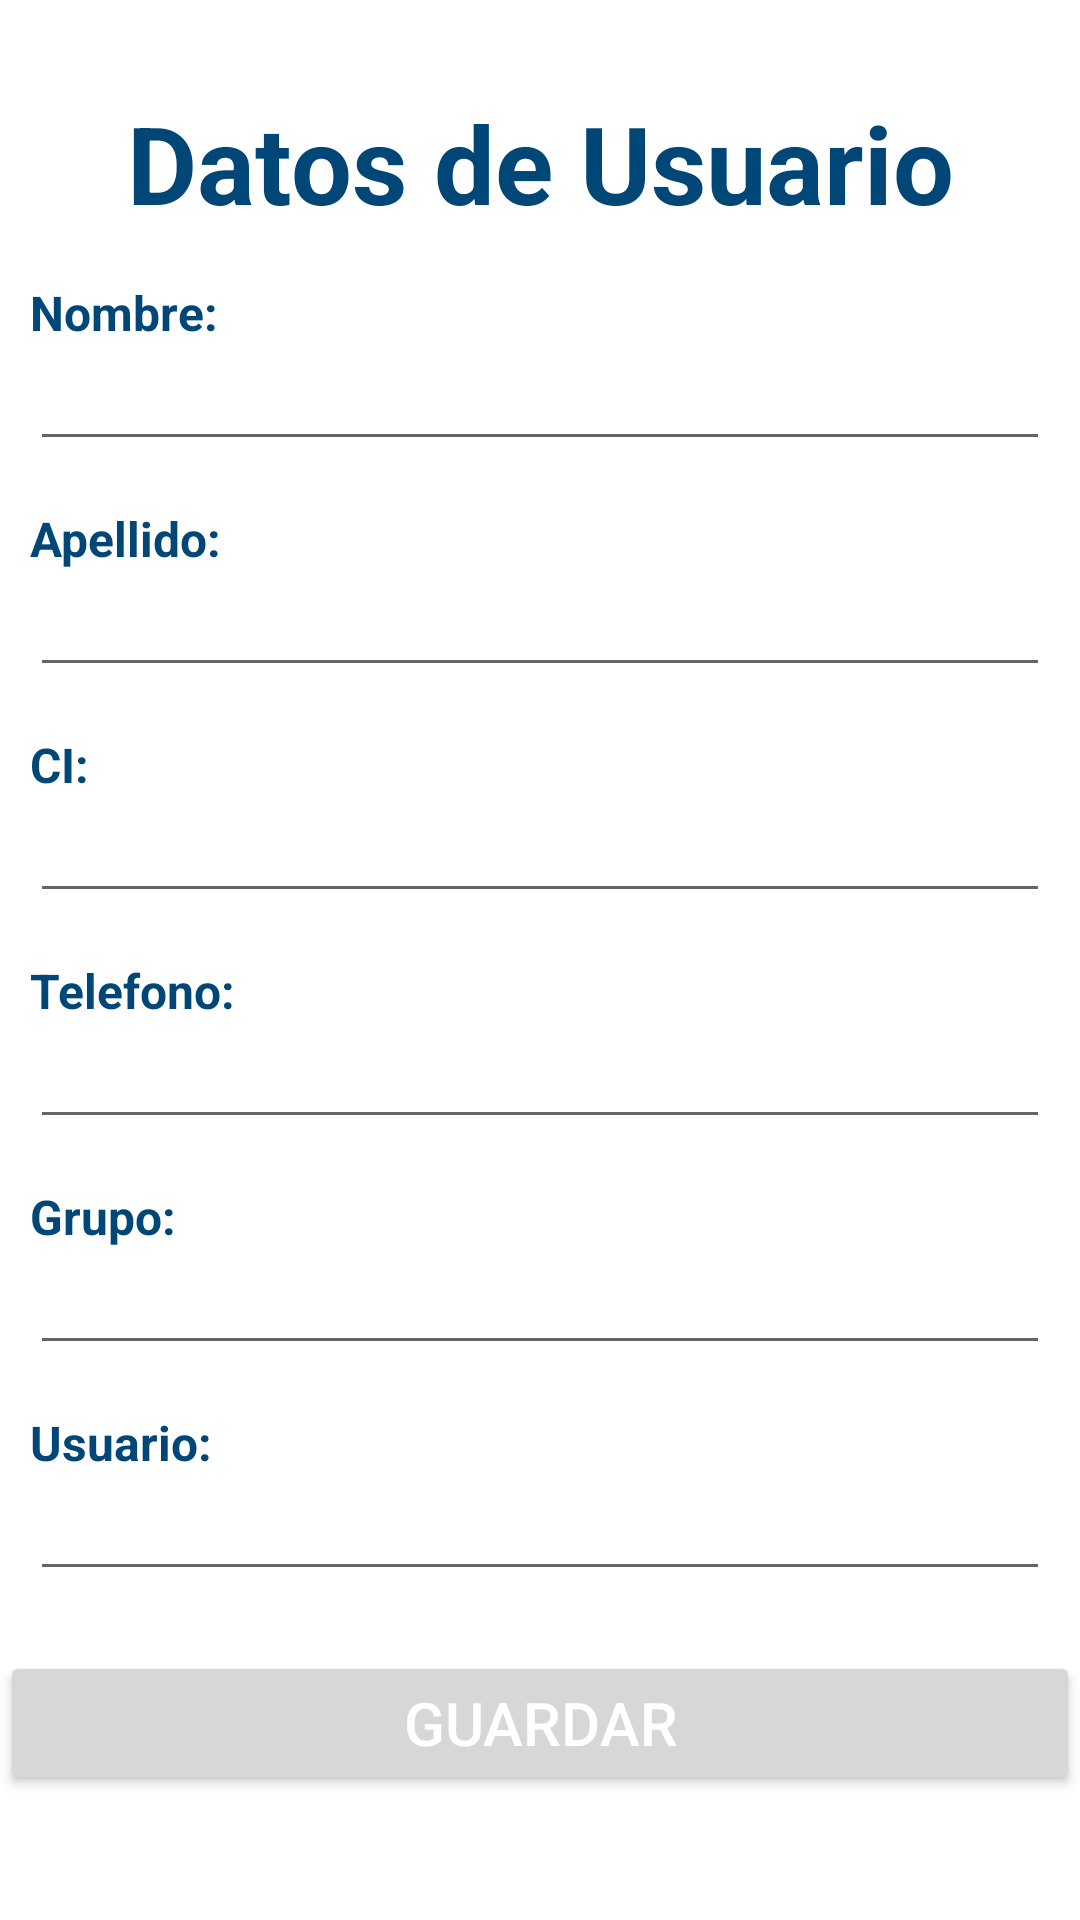

Produce the Android XML layout that renders to this screen, including the resource entries it uses.
<!-- AndroidManifest.xml: application theme Theme.NovitierraApp.NoActionBar -->
<!-- res/layout/perfil_fragment.xml -->
<?xml version="1.0" encoding="utf-8"?>
<ScrollView xmlns:android="http://schemas.android.com/apk/res/android"
    xmlns:tools="http://schemas.android.com/tools"
    android:layout_width="match_parent"
    android:layout_height="match_parent"
    android:orientation="vertical"
    android:layout_marginStart="20dp"
    android:layout_marginEnd="20dp"
    tools:context=".perfil">

<LinearLayout
    android:layout_width="match_parent"
    android:layout_height="match_parent"
    android:orientation="vertical"
    >
    <TextView
        android:layout_width="match_parent"
        android:layout_height="wrap_content"
        android:text="Datos de Usuario"
        android:textSize="36sp"
        android:textStyle="bold"
        android:textColor="@color/azul_novi"
        android:gravity="center"
        android:layout_marginTop="30dp">
    </TextView>

    <TextView
        android:layout_width="match_parent"
        android:layout_height="wrap_content"
        android:text="Nombre:"
        android:textStyle="bold"
        android:textSize="16sp"
        android:textColor="@color/azul_novi"
        android:layout_marginStart="10dp"
        android:layout_marginTop="15dp"
        >
    </TextView>
    <EditText
        android:id="@+id/perfilNombre"
        android:layout_width="match_parent"
        android:layout_height="wrap_content"
        android:layout_marginStart="10dp"
        android:layout_marginEnd="10dp"
        android:textColor="@color/azul_novi"
        android:textStyle="bold"
        android:textSize="16sp">
    </EditText>
    <TextView
        android:layout_width="match_parent"
        android:layout_height="wrap_content"
        android:text="Apellido:"
        android:textStyle="bold"
        android:textSize="16sp"
        android:textColor="@color/azul_novi"
        android:layout_marginStart="10dp"
        android:layout_marginTop="15dp"
        >
    </TextView>
    <EditText
        android:id="@+id/perfilApellido"
        android:layout_width="match_parent"
        android:layout_height="wrap_content"
        android:layout_marginStart="10dp"
        android:layout_marginEnd="10dp"
        android:textColor="@color/azul_novi"
        android:textStyle="bold"
        android:textSize="16sp">
    </EditText>
    <TextView
        android:layout_width="match_parent"
        android:layout_height="wrap_content"
        android:text="CI:"
        android:textStyle="bold"
        android:textSize="16sp"
        android:textColor="@color/azul_novi"
        android:layout_marginStart="10dp"
        android:layout_marginTop="15dp"
        >
    </TextView>
    <EditText
        android:id="@+id/perfilCi"
        android:layout_width="match_parent"
        android:layout_height="wrap_content"
        android:layout_marginStart="10dp"
        android:layout_marginEnd="10dp"
        android:textColor="@color/azul_novi"
        android:textStyle="bold"
        android:textSize="16sp">
    </EditText>
    <TextView
        android:layout_width="match_parent"
        android:layout_height="wrap_content"
        android:text="Telefono:"
        android:textStyle="bold"
        android:textSize="16sp"
        android:textColor="@color/azul_novi"
        android:layout_marginStart="10dp"
        android:layout_marginTop="15dp"
        >
    </TextView>
    <EditText
        android:id="@+id/perfilTelefono"
        android:layout_width="match_parent"
        android:layout_height="wrap_content"
        android:layout_marginStart="10dp"
        android:layout_marginEnd="10dp"
        android:textColor="@color/azul_novi"
        android:textStyle="bold"
        android:textSize="16sp">
    </EditText>
    <TextView
        android:layout_width="match_parent"
        android:layout_height="wrap_content"
        android:text="Codigo:"
        android:textStyle="bold"
        android:textSize="16sp"
        android:textColor="@color/azul_novi"
        android:layout_marginStart="10dp"
        android:layout_marginTop="15dp"
        android:visibility="gone"
        >
    </TextView>
    <EditText
        android:id="@+id/perfilCodigo"
        android:layout_width="match_parent"
        android:layout_height="wrap_content"
        android:layout_marginStart="10dp"
        android:layout_marginEnd="10dp"
        android:textColor="@color/azul_novi"
        android:textStyle="bold"
        android:visibility="gone"
        android:textSize="16sp">
    </EditText>
    <TextView
        android:layout_width="match_parent"
        android:layout_height="wrap_content"
        android:text="Grupo:"
        android:textStyle="bold"
        android:textSize="16sp"
        android:textColor="@color/azul_novi"
        android:layout_marginStart="10dp"
        android:layout_marginTop="15dp"
        >
    </TextView>
    <EditText
        android:id="@+id/perfilGrupo"
        android:layout_width="match_parent"
        android:layout_height="wrap_content"
        android:layout_marginStart="10dp"
        android:layout_marginEnd="10dp"
        android:textColor="@color/azul_novi"
        android:textStyle="bold"
        android:textSize="16sp">
    </EditText>
    <TextView
        android:layout_width="match_parent"
        android:layout_height="wrap_content"
        android:text="Usuario:"
        android:textStyle="bold"
        android:textSize="16sp"
        android:textColor="@color/azul_novi"
        android:layout_marginStart="10dp"
        android:layout_marginTop="15dp"
        >
    </TextView>
    <EditText
        android:id="@+id/perfilUsuario"
        android:layout_width="match_parent"
        android:layout_height="wrap_content"
        android:layout_marginStart="10dp"
        android:layout_marginEnd="10dp"
        android:textColor="@color/azul_novi"
        android:textStyle="bold"
        android:layout_marginBottom="20dp"
        android:textSize="16sp">
    </EditText>
    <Button
        android:id="@+id/btGuardarPerfil"
        android:layout_width="match_parent"
        android:layout_height="wrap_content"
        android:textColor="@color/white"
        android:text="Guardar"
        android:layout_marginBottom="40dp"
        android:textSize="20sp"></Button>
</LinearLayout>

</ScrollView>
<!-- resources referenced by this layout -->
<resources>
  <color name="azul_novi">#004677</color>
  <color name="white">#FFFFFFFF</color>
  <style name="Theme.NovitierraApp.NoActionBar">
          <item name="windowActionBar">false</item>
          <item name="windowNoTitle">true</item>
          
          <item name="colorPrimary">@color/azul_novi</item>
          <item name="colorPrimaryVariant">@color/azul_novi</item>
          <item name="colorOnPrimary">@color/azul_novi</item>
          
          <item name="colorSecondary">@color/azul_novi</item>
          <item name="colorSecondaryVariant">@color/azul_novi</item>
          <item name="colorOnSecondary">@color/azul_novi</item>
          
          <item name="android:statusBarColor" tools:targetApi="l">?attr/colorPrimaryVariant</item>
          
      </style>
</resources>
